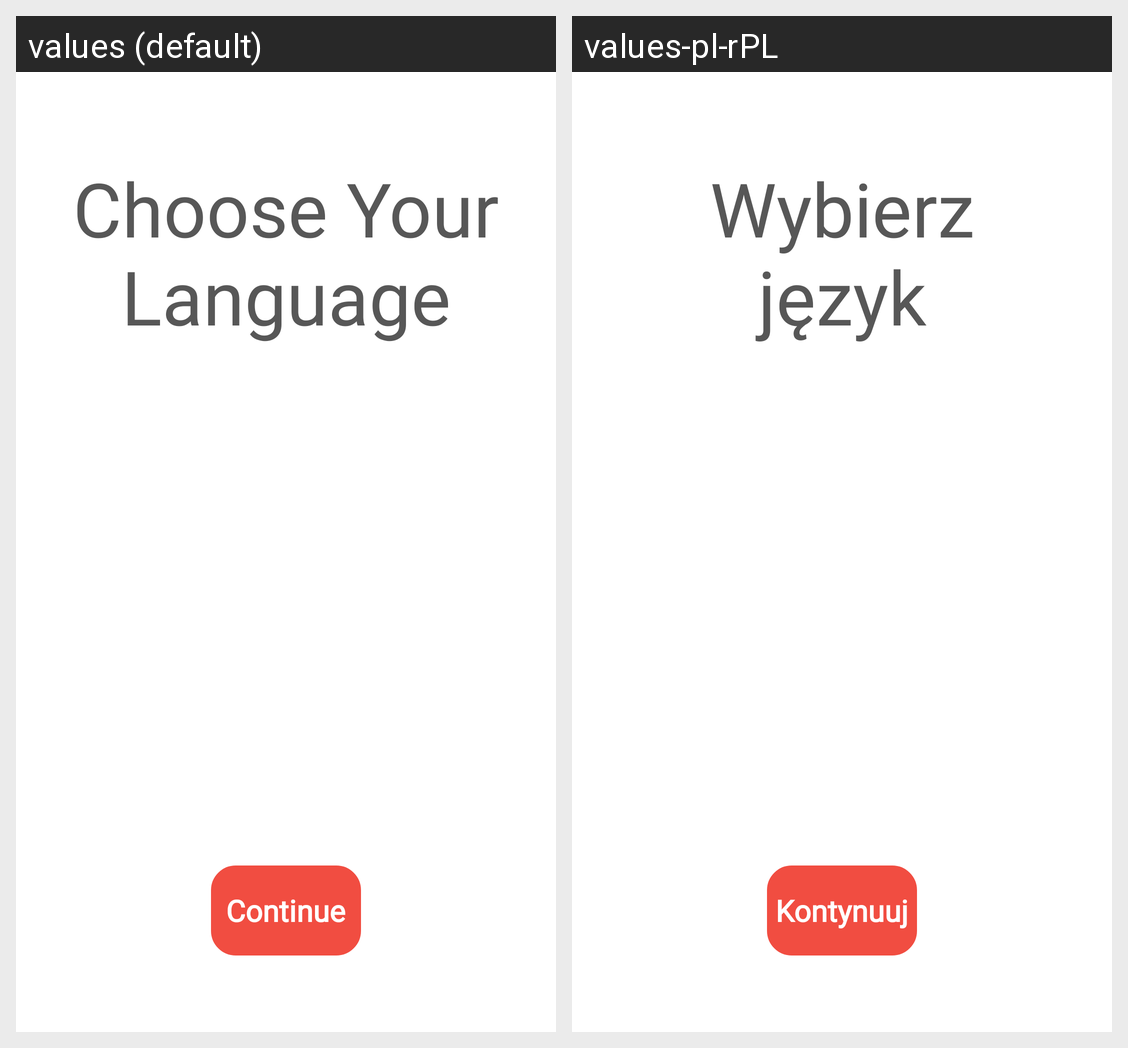

The Android screen above is rendered under two locales of the same app. Produce the string resources it draws, with the default and per-locale values.
Android screen res/layout/activity_language.xml rendered under 2 locales, left to right: values (default), values-pl-rPL. Device: Nexus 5 (rendered at 1080×1920; each locale shown at half size, 540×960, under a caption strip naming it); theme Theme.LearnWordsApp.
Strings drawn on this screen, with the default value and each locale's value (text and hints the layout hard-codes, and strings that could not be matched under every locale, appear in the picture but are not listed):

language
  values: Choose Your Language
  values-pl-rPL: Wybierz język

cont
  values: Continue
  values-pl-rPL: Kontynuuj
